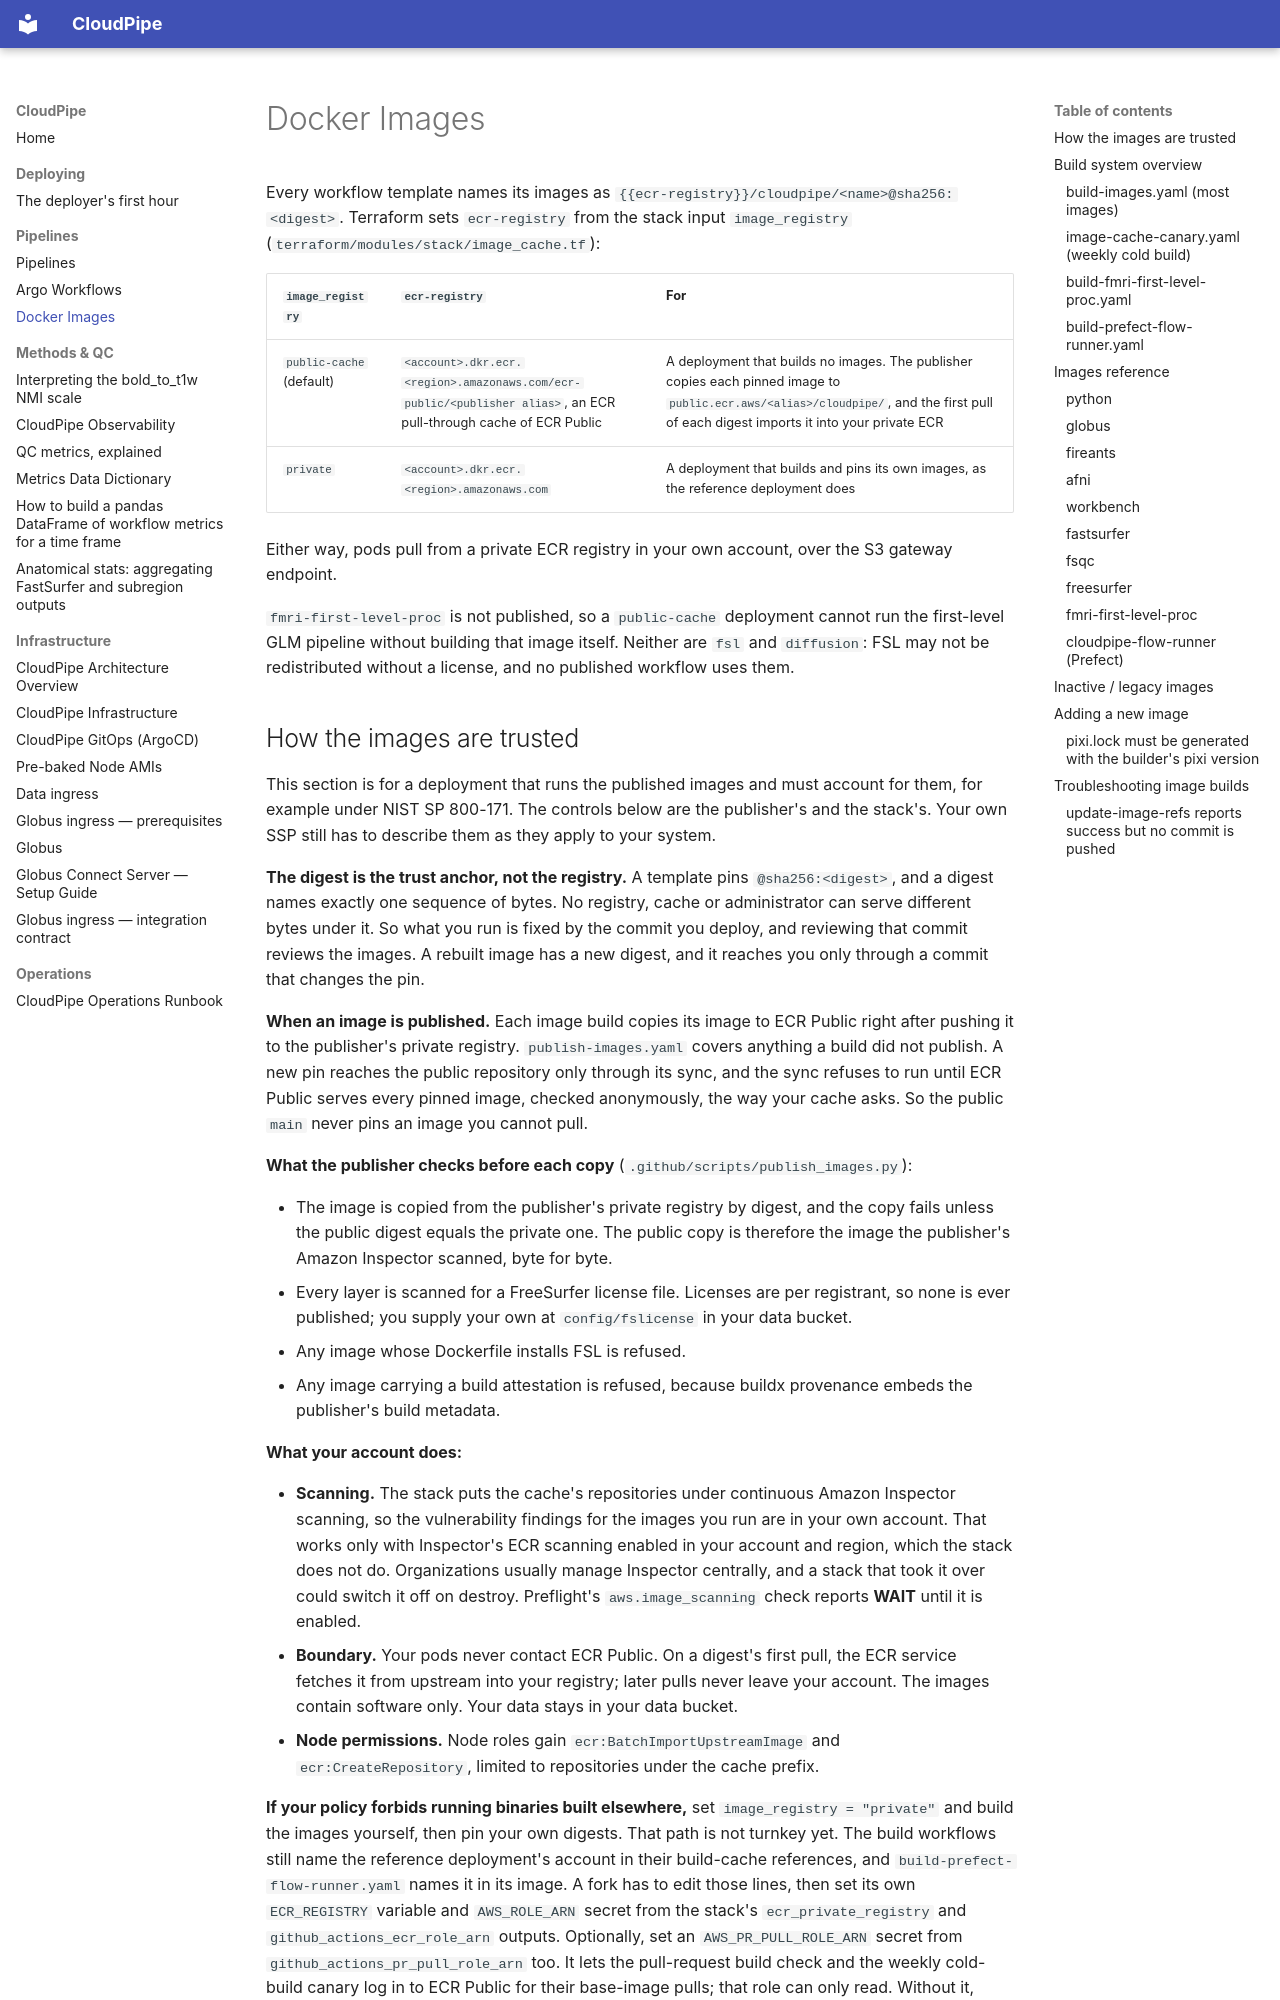

repository: jrussell9000/cloudpipe · page: images/index.html · generator: mkdocs

# Docker Images

Every workflow template names its images as `{{ecr-registry}}/cloudpipe/<name>@sha256:<digest>`. Terraform sets `ecr-registry` from the stack input `image_registry` (`terraform/modules/stack/image_cache.tf`):

| `image_registry` | `ecr-registry` | For |
|---|---|---|
| `public-cache` (default) | `<account>.dkr.ecr.<region>.amazonaws.com/ecr-public/<publisher alias>`, an ECR pull-through cache of ECR Public | A deployment that builds no images. The publisher copies each pinned image to `public.ecr.aws/<alias>/cloudpipe/`, and the first pull of each digest imports it into your private ECR |
| `private` | `<account>.dkr.ecr.<region>.amazonaws.com` | A deployment that builds and pins its own images, as the reference deployment does |

Either way, pods pull from a private ECR registry in your own account, over the S3 gateway endpoint.

`fmri-first-level-proc` is not published, so a `public-cache` deployment cannot run the first-level GLM pipeline without building that image itself. Neither are `fsl` and `diffusion`: FSL may not be redistributed without a license, and no published workflow uses them.
